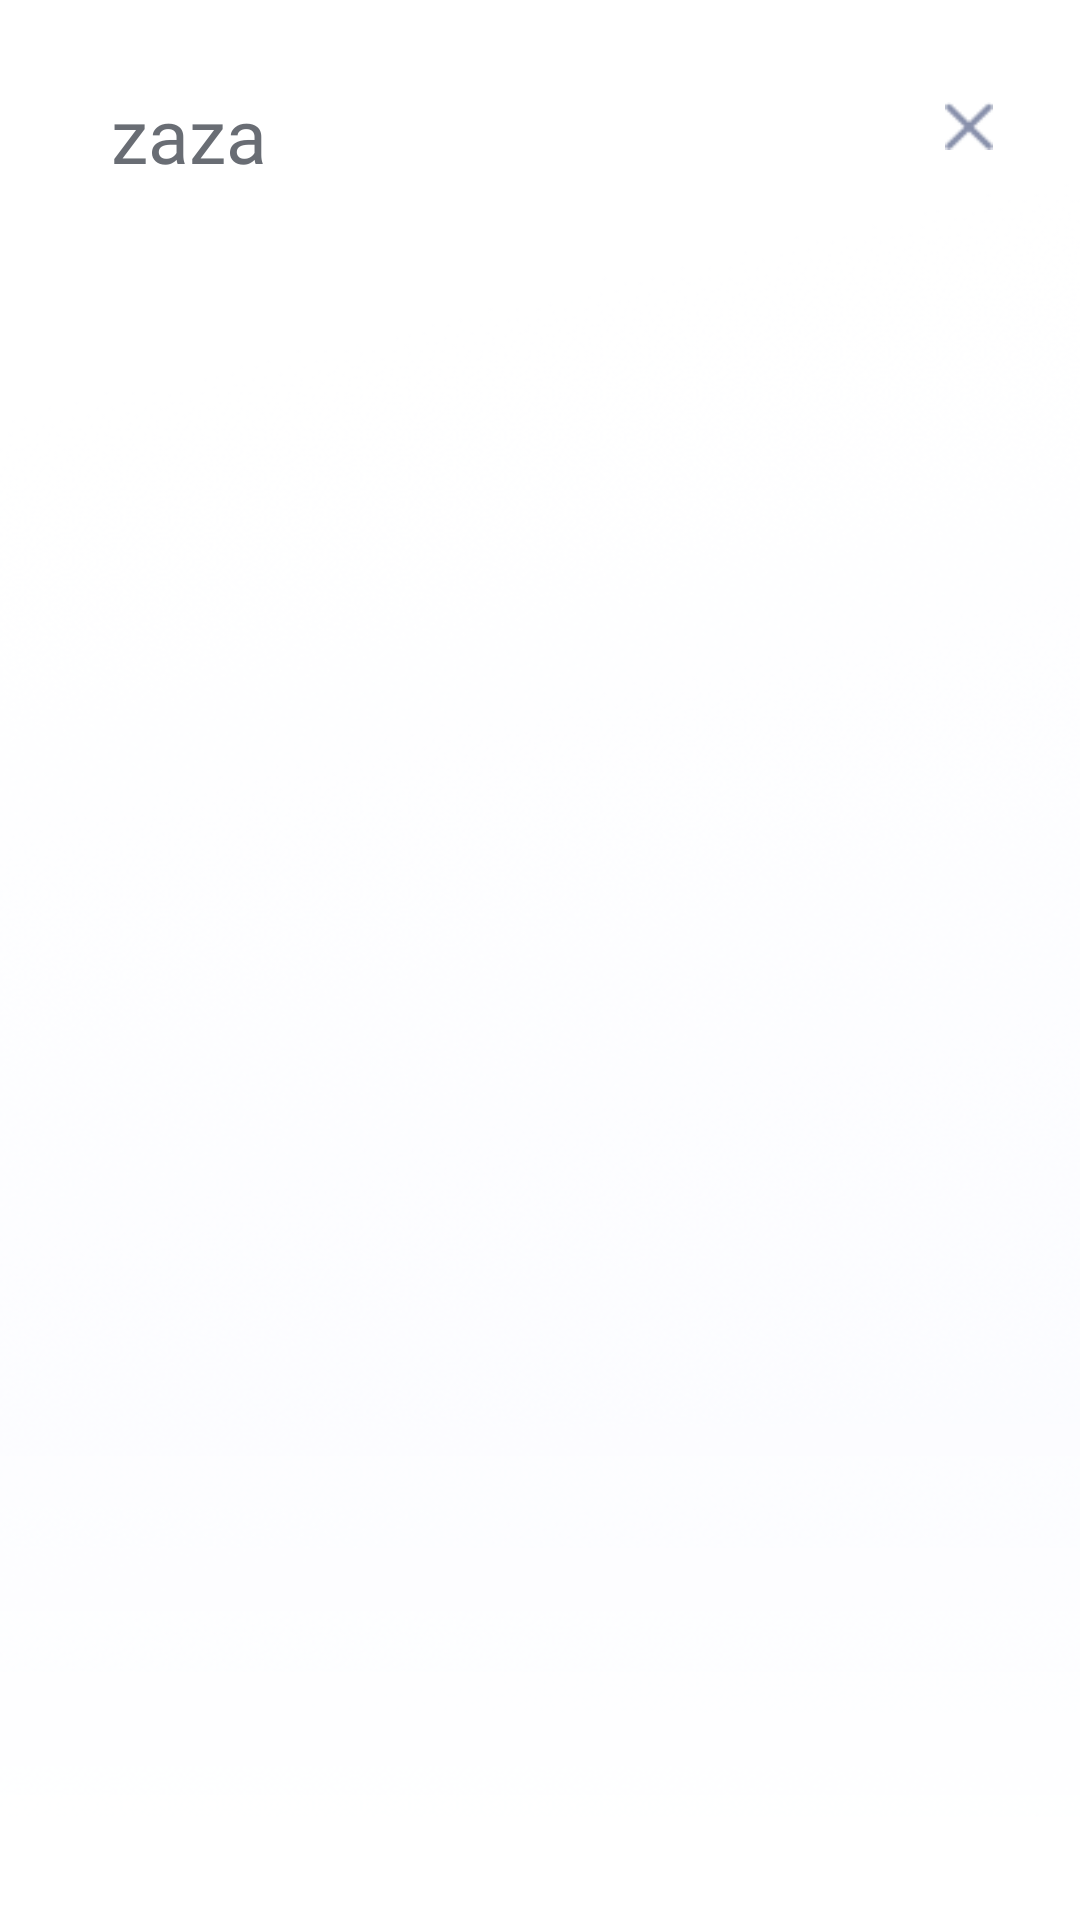

This screen was rendered from an Android layout file. Write that file and the resources it references.
<!-- AndroidManifest.xml: application theme AppTheme -->
<!-- res/layout/activity_dream.xml -->
<?xml version="1.0" encoding="utf-8"?>
<androidx.constraintlayout.widget.ConstraintLayout
        xmlns:android="http://schemas.android.com/apk/res/android"
        xmlns:tools="http://schemas.android.com/tools"
        xmlns:app="http://schemas.android.com/apk/res-auto"
        android:layout_width="match_parent"
        android:layout_height="match_parent"
        android:layout_gravity="center_horizontal"
        tools:context=".ui.dream.DreamActivity"
        android:background="@drawable/bg_white"
        android:id="@+id/layout_dream_activity">


    <ImageView
            android:id="@+id/iv_dream_bottom_background"
            android:layout_width="match_parent"
            android:layout_height="206dp"
            android:adjustViewBounds="true"
            android:src="@drawable/bg_gradient_white"
            app:layout_constraintBottom_toBottomOf="@id/rv_dreams"
            app:layout_constraintEnd_toEndOf="parent"
            app:layout_constraintStart_toStartOf="parent"
            tools:srcCompat="@drawable/dream_bottom_whitegradation" />

    <androidx.recyclerview.widget.RecyclerView
            android:id="@+id/rv_dreams"
            android:layout_width="match_parent"
            android:layout_height="match_parent"
            android:layout_marginStart="19dp"
            android:layout_marginTop="90dp"
            android:layout_marginEnd="20dp"
            app:layoutManager="androidx.recyclerview.widget.GridLayoutManager"
            app:layout_constraintBottom_toBottomOf="parent"
            app:layout_constraintEnd_toEndOf="parent"
            app:layout_constraintStart_toStartOf="parent"
            app:layout_constraintTop_toTopOf="parent"
            app:spanCount="3"
            tools:listitem="@layout/item_dream" />

    <androidx.constraintlayout.widget.ConstraintLayout
            android:id="@+id/layout_btn_dream_close"
            android:layout_width="wrap_content"
            android:layout_height="wrap_content"
            android:layout_marginBottom="21dp"
            app:layout_constraintBottom_toTopOf="@+id/rv_dreams"
            app:layout_constraintEnd_toEndOf="parent"
            app:layout_constraintTop_toTopOf="parent">

        <Button
                android:id="@+id/btn_dream_close"
                android:layout_width="16dp"
                android:layout_height="16dp"
                android:layout_marginStart="40dp"
                android:layout_marginTop="34dp"
                android:layout_marginEnd="29dp"
                android:layout_marginBottom="20dp"
                android:background="@drawable/darkgray_x_btn"
                android:padding="30dp"
                app:layout_constraintBottom_toBottomOf="parent"
                app:layout_constraintEnd_toEndOf="parent"
                app:layout_constraintStart_toStartOf="parent"
                app:layout_constraintTop_toTopOf="parent" />
    </androidx.constraintlayout.widget.ConstraintLayout>

    <TextView
            android:id="@+id/activity_dream_title"
            android:layout_width="wrap_content"
            android:layout_height="wrap_content"
            android:layout_marginTop="18dp"
            android:layout_marginStart="27dp"
            android:padding="10dp"
            android:text="zaza"
            android:textColor="@color/gray"
            android:textSize="25sp"
            android:fontFamily="@font/gilroy_bold"
            app:layout_constraintLeft_toLeftOf="parent"
            app:layout_constraintTop_toTopOf="parent" />

    <TextView
            android:text="충분한 수면으로\n선명한 꿈들을\n모아보세요!"
            android:layout_width="wrap_content"
            android:layout_height="wrap_content"
            android:id="@+id/tv_dream_empty"
            app:layout_constraintTop_toTopOf="parent"
            app:layout_constraintStart_toStartOf="parent"
            android:layout_marginStart="37dp"
            android:layout_marginTop="211dp"
            android:textColor="#c8ccd7"
            android:textSize="35sp"
            android:fontFamily="@font/apple_sd_gothic_neo_semi_bold"
            android:visibility="gone"/>

</androidx.constraintlayout.widget.ConstraintLayout>
<!-- res/layout/item_dream.xml (included above) -->
<?xml version="1.0" encoding="utf-8"?>
<androidx.constraintlayout.widget.ConstraintLayout xmlns:android="http://schemas.android.com/apk/res/android"
        xmlns:app="http://schemas.android.com/apk/res-auto"
        xmlns:tools="http://schemas.android.com/tools"
        android:layout_width="wrap_content"
        android:layout_height="wrap_content"
        android:layout_gravity="center_horizontal"
        android:layout_margin="5dp"
        android:gravity="center_vertical"
        android:orientation="vertical"
        tools:context=".ui.dream.DreamActivity"
        tools:layout_editor_absoluteX="5dp"
        tools:layout_editor_absoluteY="5dp">

    <com.mikhaellopez.circularimageview.CircularImageView
            android:id="@+id/civ_dream"
            android:layout_width="92dp"
            android:layout_height="92dp"
            android:layout_centerInParent="true"
            android:layout_marginStart="8dp"
            android:layout_marginEnd="7dp"
            android:layout_marginBottom="4dp"
            android:src="@drawable/bg_white"
            app:civ_border="true"
            app:civ_border_color="#91959a"
            app:civ_border_width="0.2dp"
            app:layout_constraintBottom_toTopOf="@+id/tv_date"
            app:layout_constraintEnd_toEndOf="parent"
            app:layout_constraintStart_toStartOf="parent"
            app:layout_constraintTop_toTopOf="parent" />


    <TextView
            android:id="@+id/tv_date"
            android:layout_width="wrap_content"
            android:layout_height="wrap_content"
            android:layout_gravity="center"
            android:layout_marginStart="8dp"
            android:layout_marginTop="8dp"
            android:layout_marginEnd="8dp"
            android:layout_marginBottom="50dp"
            android:fontFamily="@font/gilroy_bold"
            android:text="August 8"
            android:textAlignment="center"
            android:textColor="#91959a"
            android:textSize="12sp"
            app:layout_constraintBottom_toBottomOf="parent"
            app:layout_constraintEnd_toEndOf="parent"
            app:layout_constraintStart_toStartOf="parent"
            app:layout_constraintTop_toBottomOf="@+id/civ_dream" />

</androidx.constraintlayout.widget.ConstraintLayout>
<!-- resources referenced by this layout -->
<resources>
  <color name="gray">#696d74</color>
  <!-- drawable bg_gradient_white (drawable) -->
  <?xml version="1.0" encoding="utf-8"?>
  <layer-list xmlns:android="http://schemas.android.com/apk/res/android">
      <item>
          <shape>
              <gradient
                  android:angle="270"
                  android:startColor="#00ffffff"
                  android:endColor="#ffffff" />
          </shape>
      </item>
  </layer-list>
  <!-- drawable bg_white: webp bitmap (drawable, 12734 bytes) -->
  <!-- drawable darkgray_x_btn: png bitmap (drawable, 823 bytes) -->
  <!-- drawable dream_bottom_whitegradation: png bitmap (drawable, 13568 bytes) -->
  <style name="AppTheme" parent="Theme.AppCompat.Light.NoActionBar">
          
          <item name="colorPrimary">@color/colorPrimary</item>
          <item name="colorPrimaryDark">@color/colorPrimaryDark</item>
          <item name="colorAccent">@color/colorAccent</item>
      </style>
  <color name="colorPrimary">#4D4D4D</color>
  <color name="colorPrimaryDark">#ededed</color>
  <color name="colorAccent">#90a0e1</color>
</resources>
